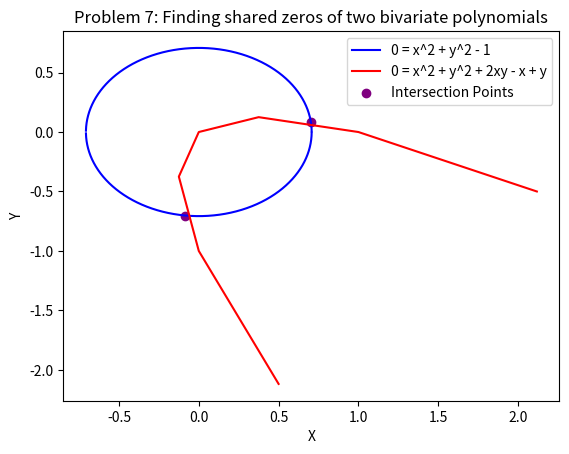

This figure's Python source:
import numpy as np
import math as m
from cmath import sqrt
import matplotlib.pyplot as plt

def log_func(x):
    result = (np.log(x) / np.log(6)) ** 1.5
    return result

def divided_difference_coeff(vals):
    #print("vals:", vals)
    if len(vals) % 2 != 0:
        print("Error! input must be an even length!")
        print(vals)
        return
    else:
        if len(vals) == 2:
            return vals[1]

        elif len(vals) == 4:
            returnVal = (vals[3] - vals[2]) / (vals[1] - vals[0])
            #print("Output:", returnVal)
            return returnVal
        else:
            middle = len(vals) // 2
            x_vals = vals[:middle]
            f_vals = vals[middle:]

            vals_left = np.concatenate([x_vals[:-1], f_vals[:-1]])
            vals_right = np.concatenate([x_vals[1:], f_vals[1:]])

            output = (divided_difference_coeff(vals_right) - divided_difference_coeff(vals_left)) / (x_vals[-1] - x_vals[0])
            #print("output:", output)
            return output

def interpolation(vals, x_interp):
    middle = len(vals) // 2
    x_vals = vals[:middle]
    f_vals = vals[middle:]

    guesstimate = 0

    for i in range(len(x_vals)-1,0,-1):
        guesstimate *= (x_interp - x_vals[i-1])
        guesstimate += divided_difference_coeff(np.concatenate([x_vals[:i], f_vals[:i]]))

    return guesstimate

a = np.array([1.0, 1.5, 2.0, 2.5, 3.0, 3.5, 4.0])

b = log_func(a)

arrTest = [1, 2, 3, 1, 2, 3]
arr = np.concatenate([a,b])
#print(arrTest)

coeffs = [ ]
#out = divided_difference_coeff(arrTest)
#print(out)
out = interpolation(arr, 2.25)
print("\tPROBLEM 1a\n========================")
print("x values followed by f(x) values:\n", arr)
print("Using this data to interpolate f(2.25):\t", out)

print("\n\tPROBLEM 1b\n========================")

def genVals_1b(n):
    x_vals = np.array([])
    y_vals = np.array([])
    for i in range(n):
        x_vals = np.concatenate([x_vals, np.array([-1 + 2*i/n]) ])
        y_vals = np.concatenate([y_vals, np.array([ 6 / (1 + 25*x_vals[i]**2)]) ])
    return x_vals, y_vals

xB, yB = genVals_1b(2)
arr_1b1 = np.concatenate([xB, yB])
est_1b1 = interpolation(arr_1b1, 0.05)
print("2 data points estimate:\t", est_1b1)

xB2, yB2 = genVals_1b(4)
arr_1b2 = np.concatenate([xB2, yB2])
est_1b2 = interpolation(arr_1b2, 0.05)
print("4 data points estimate:\t", est_1b2)

xB3, yB3 = genVals_1b(7)
arr_1b3 = np.concatenate([xB3, yB3])
est_1b3 = interpolation(arr_1b3, 0.05)
print("7 data points estimate:\t", est_1b3)

xB3, yB3 = genVals_1b(10)
arr_1b3 = np.concatenate([xB3, yB3])
est_1b3 = interpolation(arr_1b3, 0.05)
print("10 data points estimate:\t", est_1b3)

xB3, yB3 = genVals_1b(20)
arr_1b3 = np.concatenate([xB3, yB3])
#est_1b3 = interpolation(arr_1b3, 0.05)
#print("20 data points estimate:\t", est_1b3)


print("\n\tPROBLEM 1c\n========================")


def getErr(n):
    xC, yC = genVals_1b(n)
    arrC = np.concatenate([xC, yC])
    i_vals = np.linspace(-1,0.5, num=21)

    #print("\nArrC:\n", arrC)

    err_max = 0

    for i in i_vals:
        estC = interpolation(arrC, i)
        actualVal = 6 / (1 + 25*i**2)

        #print("i:", i, "\t\tEst:\t", estC)
        #print("Actual val:\t", actualVal)

        if abs(estC - actualVal) > err_max:
            err_max = abs(estC - actualVal)

    return err_max

n_vals = [2, 4, 6, 8, 10] # 12, 14, 16, 18, 20]

print("Max error in range -1 to 1 for n=_:")


for n in n_vals:
    print("n =", n, ":\t", getErr(n))

print("\nSo it looks like the interpolation improves with more points to a point (around 10)")
print("and then starts becoming less accurate with more points. It seems this happens because")
print("the algorithm starts 'over-fitting' the curve, and you get some crazy, high-order")
print("stuff going on at the edges of the range you're interpolating. See here for info on this phenomenon:")
print("https://www.johndcook.com/blog/2009/04/01/polynomial-interpolation-errors/\n\n")

print("\n\tPROBLEM 2\n========================")
i2s = np.arange(0,2*np.pi,2e-5)
sin_vals = np.sin(i2s)

diff_max = 0
for i in range(1,len(sin_vals)):
    diff = abs(sin_vals[i] - sin_vals[i-1])
    if diff > diff_max:
        diff_max = diff

print("Maximum Difference:\t", diff_max)
print("I believe this is adequate because the answer will always be accurate within 1e-6")
print("or less, which means it should be accurate to 6 decimal places.")

print("\n\n\tPROBLEM 3\n========================")
def newton_method_tan(x_val):
    val = x_val - np.tan(x_val)
    deriv = 1 - (1 / np.cos(x_val))**2

    #print("X:\t", x_val, "f(x):\t", val, "f'(x):\t", deriv)

    next_x_val = x_val - (val / deriv)
    return next_x_val


x_vals = np.arange(7,15,0.1)
for x_val in x_vals:
    counter = 0
    start = x_val
    while counter < 10:
        x_val = newton_method_tan(x_val)
        counter += 1

    if start == x_vals[0]:
        solutions = [x_val]
    else:
        solutions.append(x_val)

print("Left x boundary for tan(x) root near 11:\t", solutions[10])
print("Right x boundary for tan(x) root near 11:\t", solutions[15])

#aaa = np.array([1,2,3,4,5,6])
#b = np.concatenate([aaa[:2], aaa[-2:]])
#print(b)



print("\n\n\tPROBLEM 5\n========================")
def MullerMethod(guesses, f, iter = 5000):
    counter = 0
    res = 0.0
    while counter < iter:
        #print("guesses: ", guesses)
        guess_sols = [ f(guesses[0]) ]
        for g in guesses[1:]:
            guess_sols.append( f(g) )

        f1 = f(guesses[0]); f2 = f(guesses[1]); f3 = f(guesses[2]);
        d1 = f1 - f3;
        d2 = f2 - f3;
        h1 = guesses[0] - guesses[2];
        h2 = guesses[1] - guesses[2];
        a0 = f3;
        a1 = (((d2 * pow(h1, 2)) -
               (d1 * pow(h2, 2))) /
              ((h1 * h2) * (h1 - h2)));
        a2 = (((d1 * h2) - (d2 * h1)) /
              ((h1 * h2) * (h1 - h2)));

        x1 = ((-2 * a0) / (a1 + abs(sqrt(a1 * a1 - 4 * a0 * a2))));
        x2 = ((-2 * a0) / (a1 -  abs(sqrt(a1 * a1 - 4 * a0 * a2))));


        if (x1 >= x2):
            res = x1 + guesses[2]
        else:
            res = x2 + guesses[2]

        if abs(res - guesses[2]) < 1e-4:
            res = round(res, 6)
            print("Root found at x =", res)
            return res
        else:
            guesses[0] = guesses[1]
            guesses[1] = guesses[2]
            guesses[2] = res
            counter+=1
            #print("resid: ", res)

    print("Muller method didn't work; exceeded max iterations :( ")
    return guesses[2]

def f_q5(x):
    return x**3 - 4*x**2 + 6*x - 4

def f_q5_only_complex(x):
    #roots: x = 1 +/- j
    return x**2 - 2*x + 2

def f_q5_no_complex(x):
    # roots: x = [1, 2.5, 10]
    # very easy to converge to 2.5 and 10, 1 is very difficult to get
    return x**3 - 13.5*x**2 + 37.5*x - 25

#sol_q5 = MullerMethod(np.array([0.7, 0.8, 0.9]), f_q5_no_complex)
# had trouble getting the algorithm to recognize complex roots, kinda works
# though so I'm going to leave it for now
sol_q5 = MullerMethod(np.array([0.5+0.5j, 0.75+0.75j, 0.99+0.99j]), f_q5)
print(sol_q5)

print("\n\n\tPROBLEM 6\n========================")
A = np.array([ [1, -9, 26, -24],
               [0, 1, -9, 26],
               [0, 1, 3, -10],
               [0, 0, 1, 3] ])
aDet = np.linalg.det(A)
print(aDet)
print("These equations share a root: ", aDet == 0)

print("\n\n\tPROBLEM 7\n========================")

def p(x):
    val = abs(np.sqrt(0.5 - x**2))
    return [val, -val]

def q(x, y):
    return x**2 + y**2 + 2*x*y - x + y

x_vals7A = np.arange(-np.sqrt(2),np.sqrt(2),1e-4)
#print(x_vals)
y_vals7A = p(x_vals7A)

x_vals7B = [0.5, 0, -0.125, 0, 0.375, 1, 2.118]
y_vals7B = [-2.118, -1, -0.375, 0, 0.125, 0, -0.5]


plt.plot(x_vals7A, y_vals7A[0], color='blue', label='0 = x^2 + y^2 - 1')
plt.plot(x_vals7A, y_vals7A[1], color='blue')
plt.plot(x_vals7B, y_vals7B, color='red', label='0 = x^2 + y^2 + 2xy - x + y')
plt.scatter(-0.08405, p(-0.08405)[1], color='purple', label='Intersection Points')
plt.scatter(0.70209, p(0.70209)[0], color='purple')
plt.legend(loc='upper right')
plt.xlabel("X")
plt.ylabel("Y")
plt.title("Problem 7: Finding shared zeros of two bivariate polynomials")
plt.show()

print("\n\n")
